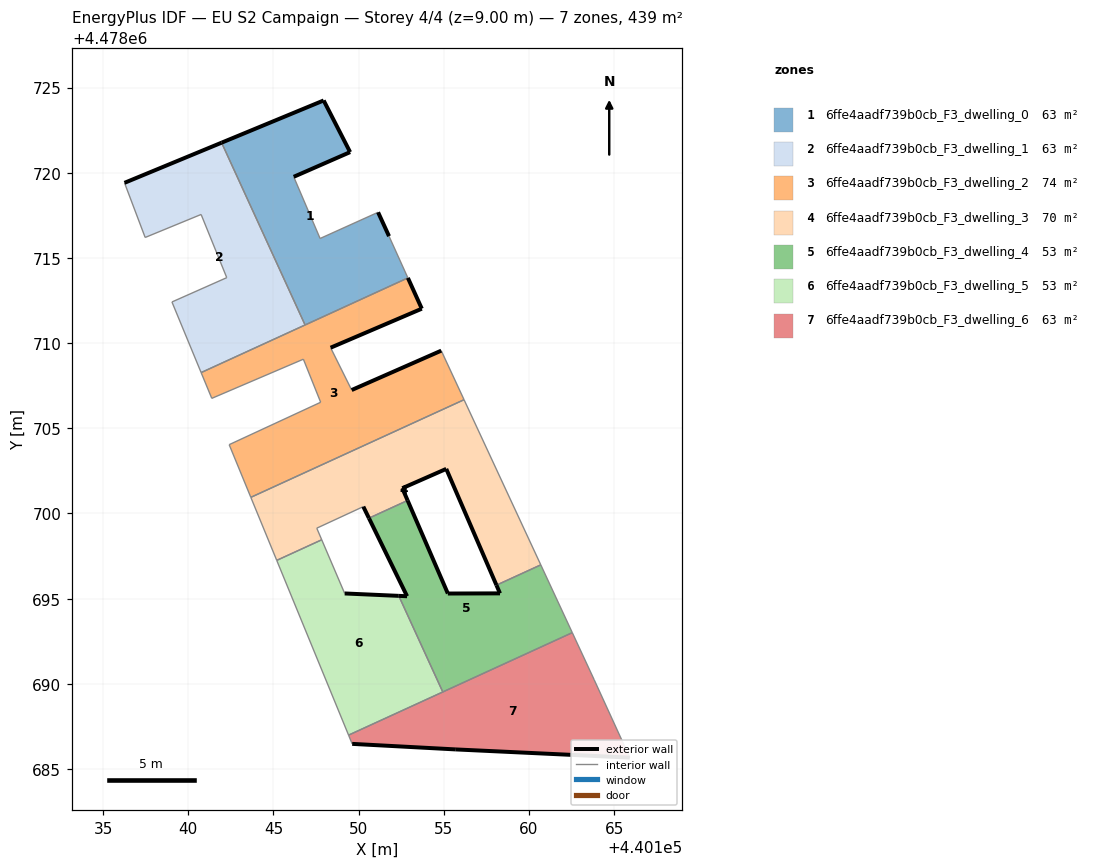
=== STOREY PLAN SPEC (per zone: floor XY polygon, exterior-wall plan segments, windows/doors) ===
zone 1: 6ffe4aadf739b0cb_F3_dwelling_0  (62.7 m²)
  floor: (440152.89, 4478713.83) (440151.78, 4478716.28) (440151.14, 4478717.68) (440147.74, 4478716.14) (440146.19, 4478719.76) (440149.50, 4478721.21) (440147.95, 4478724.24) (440141.96, 4478721.76) (440146.86, 4478711.06)
  exterior wall: (440149.50, 4478721.21) – (440146.19, 4478719.76)  [3.6 m]
  exterior wall: (440151.14, 4478717.68) – (440151.78, 4478716.28)  [1.5 m]
  exterior wall: (440141.96, 4478721.76) – (440147.95, 4478724.24)  [6.5 m]
  exterior wall: (440147.95, 4478724.24) – (440149.50, 4478721.21)  [3.4 m]
  interior walls: 5
zone 2: 6ffe4aadf739b0cb_F3_dwelling_1  (62.7 m²)
  floor: (440146.86, 4478711.06) (440141.96, 4478721.76) (440136.26, 4478719.41) (440137.47, 4478716.20) (440140.75, 4478717.55) (440142.26, 4478713.84) (440139.04, 4478712.42) (440140.76, 4478708.27)
  exterior wall: (440136.26, 4478719.41) – (440141.96, 4478721.76)  [6.2 m]
  interior walls: 7
zone 3: 6ffe4aadf739b0cb_F3_dwelling_2  (74.4 m²)
  floor: (440156.19, 4478706.68) (440154.85, 4478709.56) (440149.59, 4478707.25) (440148.36, 4478709.73) (440153.71, 4478712.02) (440152.89, 4478713.83) (440140.76, 4478708.27) (440141.38, 4478706.76) (440146.76, 4478709.06) (440147.77, 4478706.53) (440142.40, 4478704.04) (440143.67, 4478700.95)
  exterior wall: (440152.89, 4478713.83) – (440153.71, 4478712.02)  [2.0 m]
  exterior wall: (440153.71, 4478712.02) – (440148.36, 4478709.73)  [5.8 m]
  exterior wall: (440149.59, 4478707.25) – (440154.85, 4478709.56)  [5.7 m]
  interior walls: 10
zone 4: 6ffe4aadf739b0cb_F3_dwelling_3  (69.5 m²)
  floor: (440160.69, 4478696.98) (440156.19, 4478706.68) (440143.67, 4478700.95) (440145.19, 4478697.25) (440147.83, 4478698.46) (440147.54, 4478699.14) (440150.28, 4478700.40) (440150.60, 4478699.72) (440152.88, 4478700.76) (440152.56, 4478701.48) (440155.14, 4478702.62) (440158.09, 4478695.79)
  exterior wall: (440158.09, 4478695.79) – (440155.14, 4478702.62)  [7.4 m]
  exterior wall: (440155.14, 4478702.62) – (440152.56, 4478701.48)  [2.8 m]
  exterior wall: (440152.56, 4478701.48) – (440152.88, 4478700.76)  [0.8 m]
  exterior wall: (440150.60, 4478699.72) – (440150.28, 4478700.40)  [0.8 m]
  interior walls: 8
zone 5: 6ffe4aadf739b0cb_F3_dwelling_4  (53.4 m²)
  floor: (440162.54, 4478693.00) (440160.69, 4478696.98) (440158.09, 4478695.79) (440158.30, 4478695.31) (440155.24, 4478695.30) (440152.88, 4478700.76) (440150.60, 4478699.72) (440152.84, 4478695.14) (440152.36, 4478695.16) (440154.94, 4478689.52)
  exterior wall: (440152.88, 4478700.76) – (440155.24, 4478695.30)  [6.0 m]
  exterior wall: (440155.24, 4478695.30) – (440158.30, 4478695.31)  [3.1 m]
  exterior wall: (440158.30, 4478695.31) – (440158.09, 4478695.79)  [0.5 m]
  exterior wall: (440152.36, 4478695.16) – (440152.84, 4478695.14)  [0.5 m]
  exterior wall: (440152.84, 4478695.14) – (440150.60, 4478699.72)  [5.1 m]
  interior walls: 5
zone 6: 6ffe4aadf739b0cb_F3_dwelling_5  (53.4 m²)
  floor: (440154.94, 4478689.52) (440152.36, 4478695.16) (440149.18, 4478695.30) (440147.83, 4478698.46) (440145.19, 4478697.25) (440149.41, 4478686.99)
  exterior wall: (440149.18, 4478695.30) – (440152.36, 4478695.16)  [3.2 m]
  interior walls: 5
zone 7: 6ffe4aadf739b0cb_F3_dwelling_6  (62.7 m²)
  floor: (440165.92, 4478685.67) (440163.83, 4478690.24) (440162.54, 4478693.00) (440149.41, 4478686.99) (440149.62, 4478686.48) (440155.71, 4478686.15)
  exterior wall: (440155.71, 4478686.15) – (440149.62, 4478686.48)  [6.1 m]
  exterior wall: (440165.92, 4478685.67) – (440155.71, 4478686.15)  [10.2 m]
  interior walls: 5

=== DERIVED (storey summary) ===
Building: EU S2 Campaign
Storey: 4 of 4  (floor level z = 9.00 m)
Storey gross floor area: 438.6 m²
Zones on this storey: 7
  - 6ffe4aadf739b0cb_F3_dwelling_0: floor 62.7 m²; exterior wall 15.0 m (45.1 m²); WWR 0.0%
  - 6ffe4aadf739b0cb_F3_dwelling_1: floor 62.7 m²; exterior wall 6.2 m (18.5 m²); WWR 0.0%
  - 6ffe4aadf739b0cb_F3_dwelling_2: floor 74.4 m²; exterior wall 13.5 m (40.6 m²); WWR 0.0%
  - 6ffe4aadf739b0cb_F3_dwelling_3: floor 69.5 m²; exterior wall 11.8 m (35.4 m²); WWR 0.0%
  - 6ffe4aadf739b0cb_F3_dwelling_4: floor 53.4 m²; exterior wall 15.1 m (45.4 m²); WWR 0.0%
  - 6ffe4aadf739b0cb_F3_dwelling_5: floor 53.4 m²; exterior wall 3.2 m (9.5 m²); WWR 0.0%
  - 6ffe4aadf739b0cb_F3_dwelling_6: floor 62.7 m²; exterior wall 16.3 m (49.0 m²); WWR 0.0%
Zone adjacency (shared interzone walls):
  - 6ffe4aadf739b0cb_F3_dwelling_0 ↔ 6ffe4aadf739b0cb_F3_dwelling_1
  - 6ffe4aadf739b0cb_F3_dwelling_0 ↔ 6ffe4aadf739b0cb_F3_dwelling_2
  - 6ffe4aadf739b0cb_F3_dwelling_1 ↔ 6ffe4aadf739b0cb_F3_dwelling_2
  - 6ffe4aadf739b0cb_F3_dwelling_2 ↔ 6ffe4aadf739b0cb_F3_dwelling_3
  - 6ffe4aadf739b0cb_F3_dwelling_3 ↔ 6ffe4aadf739b0cb_F3_dwelling_4
  - 6ffe4aadf739b0cb_F3_dwelling_3 ↔ 6ffe4aadf739b0cb_F3_dwelling_5
  - 6ffe4aadf739b0cb_F3_dwelling_4 ↔ 6ffe4aadf739b0cb_F3_dwelling_5
  - 6ffe4aadf739b0cb_F3_dwelling_4 ↔ 6ffe4aadf739b0cb_F3_dwelling_6
  - 6ffe4aadf739b0cb_F3_dwelling_5 ↔ 6ffe4aadf739b0cb_F3_dwelling_6